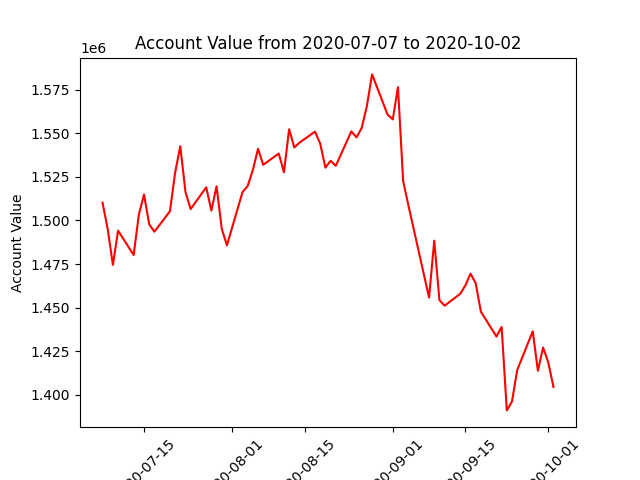

The file beside this chart, header and first rows:
datadate, account_value
20200707, 1510163
20200708, 1494965
20200709, 1474516
20200710, 1494182
20200713, 1480189
20200714, 1503206
20200715, 1514897
20200716, 1497797
20200717, 1493540
20200720, 1505240
20200721, 1527342
20200722, 1542518
20200723, 1516359
20200724, 1506497
20200727, 1519012
20200728, 1505609
20200729, 1519563
20200730, 1495289
20200731, 1485724
20200803, 1516203
20200804, 1519742
20200805, 1528866
20200806, 1541024
20200807, 1531882
20200810, 1538334
20200811, 1527597
20200812, 1552225
20200813, 1541827
20200814, 1544587
20200817, 1550909
20200818, 1543936
20200819, 1530237
20200820, 1534215
20200821, 1531277
20200824, 1551042
20200825, 1547606
20200826, 1552984
20200827, 1565532
20200828, 1583678
20200831, 1560600
20200901, 1557913
20200902, 1576368
20200903, 1522569
20200904, 1508818
20200908, 1455794
20200909, 1488412
20200910, 1454353
20200911, 1451167
20200914, 1457914
20200915, 1462733
20200916, 1469533
20200917, 1464015
20200918, 1447722
20200921, 1433487
20200922, 1438981
20200923, 1391171
20200924, 1396237
20200925, 1414243
20200928, 1436464
20200929, 1413855
... 3 more rows
